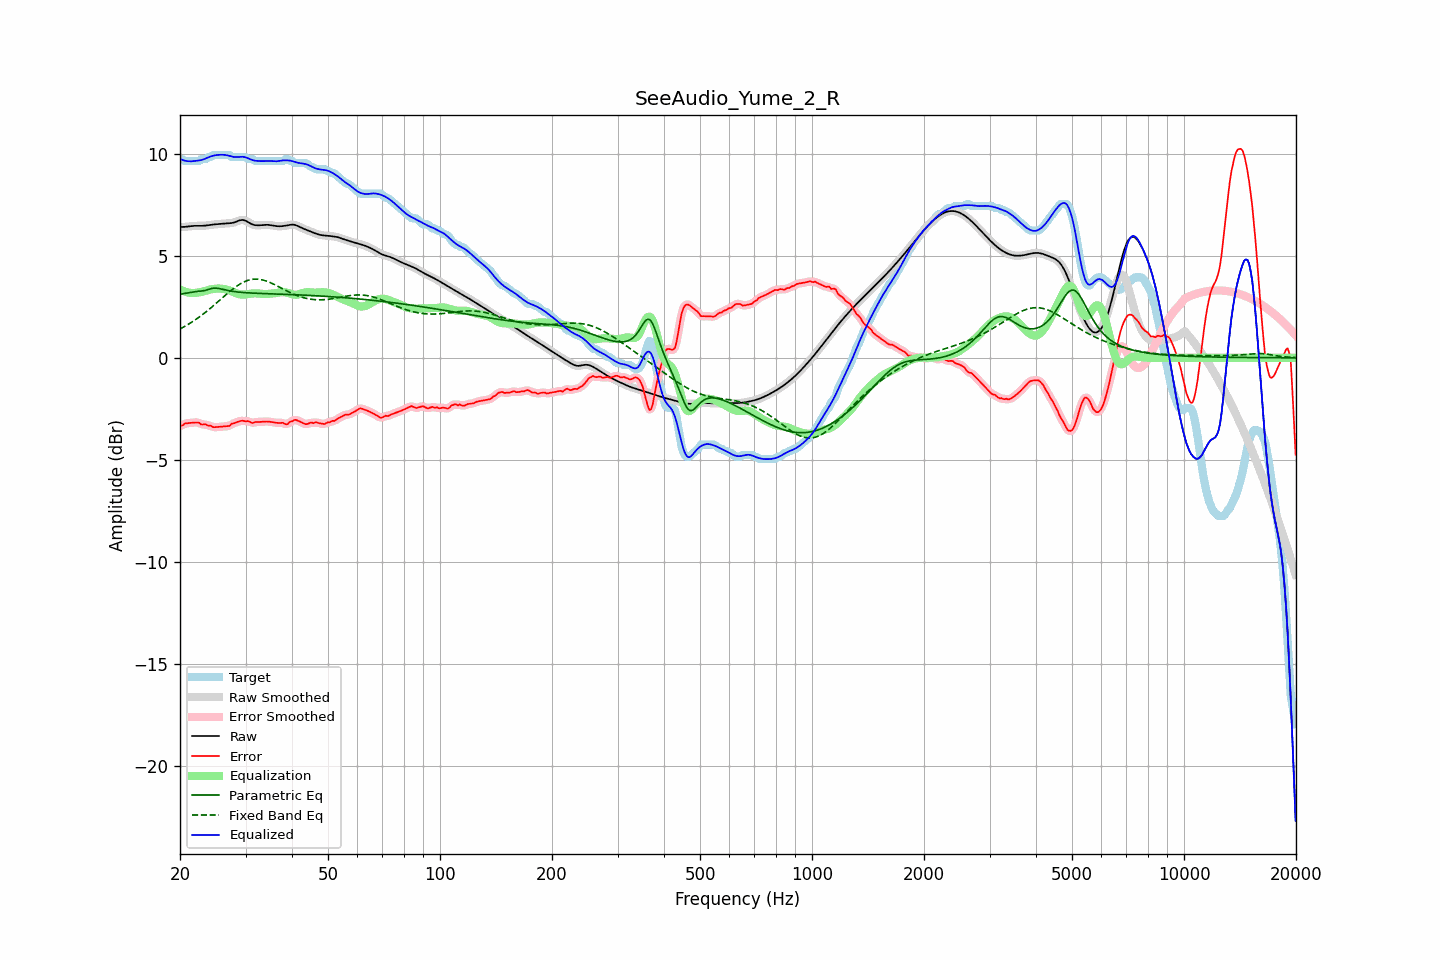

Data behind this chart, as committed beside it:
frequency, raw, error, smoothed, error_smoothed, equalization, parametric_eq, fixed_band_eq, equalized_raw, equalized_smoothed, target
20.00, 6.41, -3.33, 6.41, -3.35, 3.35, 3.12, 1.41, 9.76, 9.76, 9.74
20.20, 6.41, -3.33, 6.41, -3.31, 3.31, 3.13, 1.46, 9.72, 9.72, 9.74
20.40, 6.42, -3.29, 6.42, -3.27, 3.27, 3.15, 1.50, 9.69, 9.69, 9.71
20.61, 6.42, -3.22, 6.42, -3.25, 3.25, 3.16, 1.54, 9.66, 9.67, 9.64
20.81, 6.43, -3.22, 6.43, -3.22, 3.22, 3.17, 1.59, 9.65, 9.65, 9.64
21.02, 6.44, -3.21, 6.44, -3.20, 3.20, 3.19, 1.63, 9.64, 9.64, 9.64
21.23, 6.45, -3.20, 6.45, -3.20, 3.19, 3.20, 1.68, 9.63, 9.63, 9.64
21.44, 6.46, -3.19, 6.46, -3.19, 3.18, 3.22, 1.73, 9.63, 9.63, 9.64
21.66, 6.46, -3.18, 6.46, -3.18, 3.17, 3.23, 1.78, 9.64, 9.64, 9.64
21.87, 6.47, -3.17, 6.47, -3.17, 3.18, 3.24, 1.84, 9.65, 9.65, 9.64
22.09, 6.47, -3.17, 6.47, -3.17, 3.19, 3.25, 1.89, 9.66, 9.66, 9.64
22.31, 6.47, -3.17, 6.47, -3.18, 3.20, 3.26, 1.94, 9.67, 9.67, 9.64
22.54, 6.47, -3.19, 6.47, -3.21, 3.21, 3.27, 2.00, 9.68, 9.68, 9.66
22.76, 6.47, -3.26, 6.47, -3.24, 3.22, 3.27, 2.06, 9.69, 9.69, 9.73
22.99, 6.47, -3.27, 6.47, -3.26, 3.24, 3.28, 2.12, 9.71, 9.71, 9.74
23.22, 6.48, -3.27, 6.48, -3.27, 3.26, 3.29, 2.18, 9.74, 9.74, 9.74
23.45, 6.48, -3.26, 6.48, -3.28, 3.29, 3.31, 2.24, 9.77, 9.77, 9.74
23.69, 6.50, -3.31, 6.50, -3.30, 3.31, 3.34, 2.30, 9.81, 9.81, 9.81
23.92, 6.51, -3.34, 6.51, -3.32, 3.33, 3.36, 2.37, 9.84, 9.84, 9.84
24.16, 6.52, -3.32, 6.52, -3.35, 3.35, 3.38, 2.43, 9.87, 9.87, 9.84
24.40, 6.53, -3.38, 6.53, -3.37, 3.37, 3.41, 2.50, 9.90, 9.90, 9.91
24.65, 6.54, -3.41, 6.54, -3.39, 3.38, 3.41, 2.57, 9.92, 9.92, 9.94
24.89, 6.54, -3.40, 6.54, -3.41, 3.39, 3.42, 2.64, 9.93, 9.93, 9.94
25.14, 6.55, -3.40, 6.55, -3.40, 3.39, 3.41, 2.71, 9.94, 9.94, 9.94
25.39, 6.55, -3.39, 6.55, -3.39, 3.40, 3.40, 2.78, 9.95, 9.95, 9.94
25.65, 6.56, -3.38, 6.56, -3.38, 3.39, 3.38, 2.85, 9.95, 9.95, 9.94
25.91, 6.57, -3.38, 6.57, -3.38, 3.39, 3.37, 2.91, 9.96, 9.96, 9.94
26.16, 6.58, -3.37, 6.58, -3.37, 3.38, 3.35, 2.98, 9.95, 9.95, 9.94
26.43, 6.58, -3.36, 6.58, -3.36, 3.36, 3.33, 3.05, 9.95, 9.95, 9.94
26.69, 6.59, -3.35, 6.59, -3.36, 3.34, 3.31, 3.12, 9.93, 9.93, 9.94
26.96, 6.59, -3.35, 6.59, -3.34, 3.32, 3.30, 3.19, 9.92, 9.92, 9.94
27.23, 6.60, -3.34, 6.60, -3.31, 3.30, 3.28, 3.25, 9.90, 9.90, 9.93
27.50, 6.61, -3.24, 6.61, -3.27, 3.27, 3.27, 3.32, 9.87, 9.87, 9.84
27.77, 6.62, -3.22, 6.62, -3.22, 3.23, 3.26, 3.38, 9.86, 9.86, 9.84
28.05, 6.64, -3.20, 6.65, -3.19, 3.20, 3.24, 3.44, 9.84, 9.85, 9.84
28.33, 6.68, -3.17, 6.68, -3.17, 3.17, 3.23, 3.50, 9.84, 9.84, 9.84
28.62, 6.71, -3.14, 6.71, -3.14, 3.14, 3.22, 3.55, 9.84, 9.84, 9.84
28.90, 6.74, -3.11, 6.73, -3.11, 3.12, 3.22, 3.60, 9.85, 9.85, 9.84
29.19, 6.75, -3.09, 6.75, -3.09, 3.10, 3.21, 3.65, 9.85, 9.85, 9.84
29.48, 6.76, -3.08, 6.76, -3.09, 3.10, 3.20, 3.69, 9.86, 9.85, 9.84
29.78, 6.74, -3.10, 6.74, -3.10, 3.10, 3.20, 3.73, 9.84, 9.84, 9.84
30.08, 6.71, -3.12, 6.71, -3.10, 3.11, 3.19, 3.76, 9.82, 9.82, 9.83
30.38, 6.67, -3.10, 6.67, -3.11, 3.12, 3.19, 3.79, 9.79, 9.79, 9.77
30.68, 6.62, -3.12, 6.62, -3.13, 3.13, 3.18, 3.81, 9.76, 9.76, 9.74
30.99, 6.58, -3.17, 6.58, -3.16, 3.15, 3.18, 3.83, 9.72, 9.72, 9.74
31.30, 6.54, -3.20, 6.54, -3.18, 3.15, 3.17, 3.85, 9.70, 9.70, 9.74
31.61, 6.52, -3.18, 6.52, -3.18, 3.16, 3.17, 3.86, 9.68, 9.68, 9.69
31.93, 6.50, -3.14, 6.50, -3.16, 3.16, 3.17, 3.86, 9.66, 9.66, 9.64
32.24, 6.50, -3.15, 6.50, -3.15, 3.16, 3.16, 3.86, 9.65, 9.65, 9.64
32.57, 6.50, -3.15, 6.50, -3.14, 3.15, 3.16, 3.85, 9.65, 9.65, 9.64
32.89, 6.50, -3.14, 6.50, -3.14, 3.14, 3.16, 3.84, 9.64, 9.64, 9.64
33.22, 6.51, -3.14, 6.51, -3.14, 3.13, 3.15, 3.82, 9.64, 9.64, 9.64
33.55, 6.52, -3.13, 6.51, -3.13, 3.13, 3.15, 3.81, 9.64, 9.64, 9.64
33.89, 6.52, -3.12, 6.52, -3.12, 3.13, 3.15, 3.78, 9.65, 9.65, 9.64
34.23, 6.52, -3.12, 6.52, -3.12, 3.13, 3.14, 3.75, 9.65, 9.65, 9.64
34.57, 6.52, -3.13, 6.52, -3.13, 3.14, 3.14, 3.72, 9.65, 9.65, 9.64
34.92, 6.51, -3.14, 6.51, -3.14, 3.14, 3.14, 3.69, 9.65, 9.65, 9.64
35.27, 6.49, -3.15, 6.49, -3.15, 3.15, 3.14, 3.66, 9.65, 9.64, 9.64
35.62, 6.48, -3.16, 6.48, -3.16, 3.16, 3.13, 3.62, 9.64, 9.64, 9.64
35.97, 6.47, -3.18, 6.47, -3.18, 3.17, 3.13, 3.58, 9.63, 9.63, 9.64
... 635 more rows
